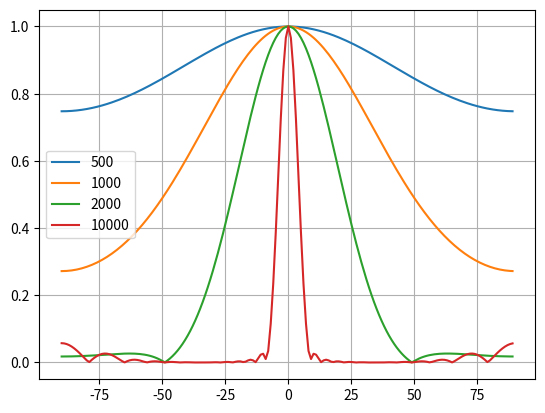
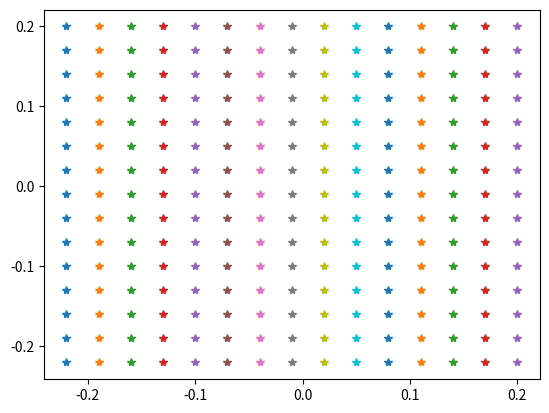

Recreate these plots in Python, in order.
import cmath as m
import matplotlib.pyplot as plt

c=340
x=[[q/100 for q in range(-22,23,3)] for w in range(-22,23,3)]
y=[[x[j][i] for j in range(len(x))] for i in range(len(x[0]))]

freqz=[500, 1000, 2000, 10000]

plt.figure(1)
for f in freqz:
    print(f)
    XH=[]
    phi=[]
    for i in range(180):
        loc_phi=i-90
        loc_XH=0+0j
        for j in range(len(x)):
            for k in range(len(x[0])):
                delay=x[j][k]/c*m.sin(loc_phi/180*m.pi)
                phase=2*m.pi*f*delay

                w = 0.5*(1-m.cos(2*m.pi*k/len(x)))

                loc_XH += w*m.exp(1j*phase)
        XH.append(abs(loc_XH))
        phi.append(loc_phi)

    max_XH=max(XH)
    for i in range(180):
        XH[i]/=max_XH
    plt.plot(phi, XH)

plt.legend([str(freqz[i])for i in range(len(freqz))])
plt.grid(True)

plt.figure(2)
plt.plot(x,y,'*')

plt.show()